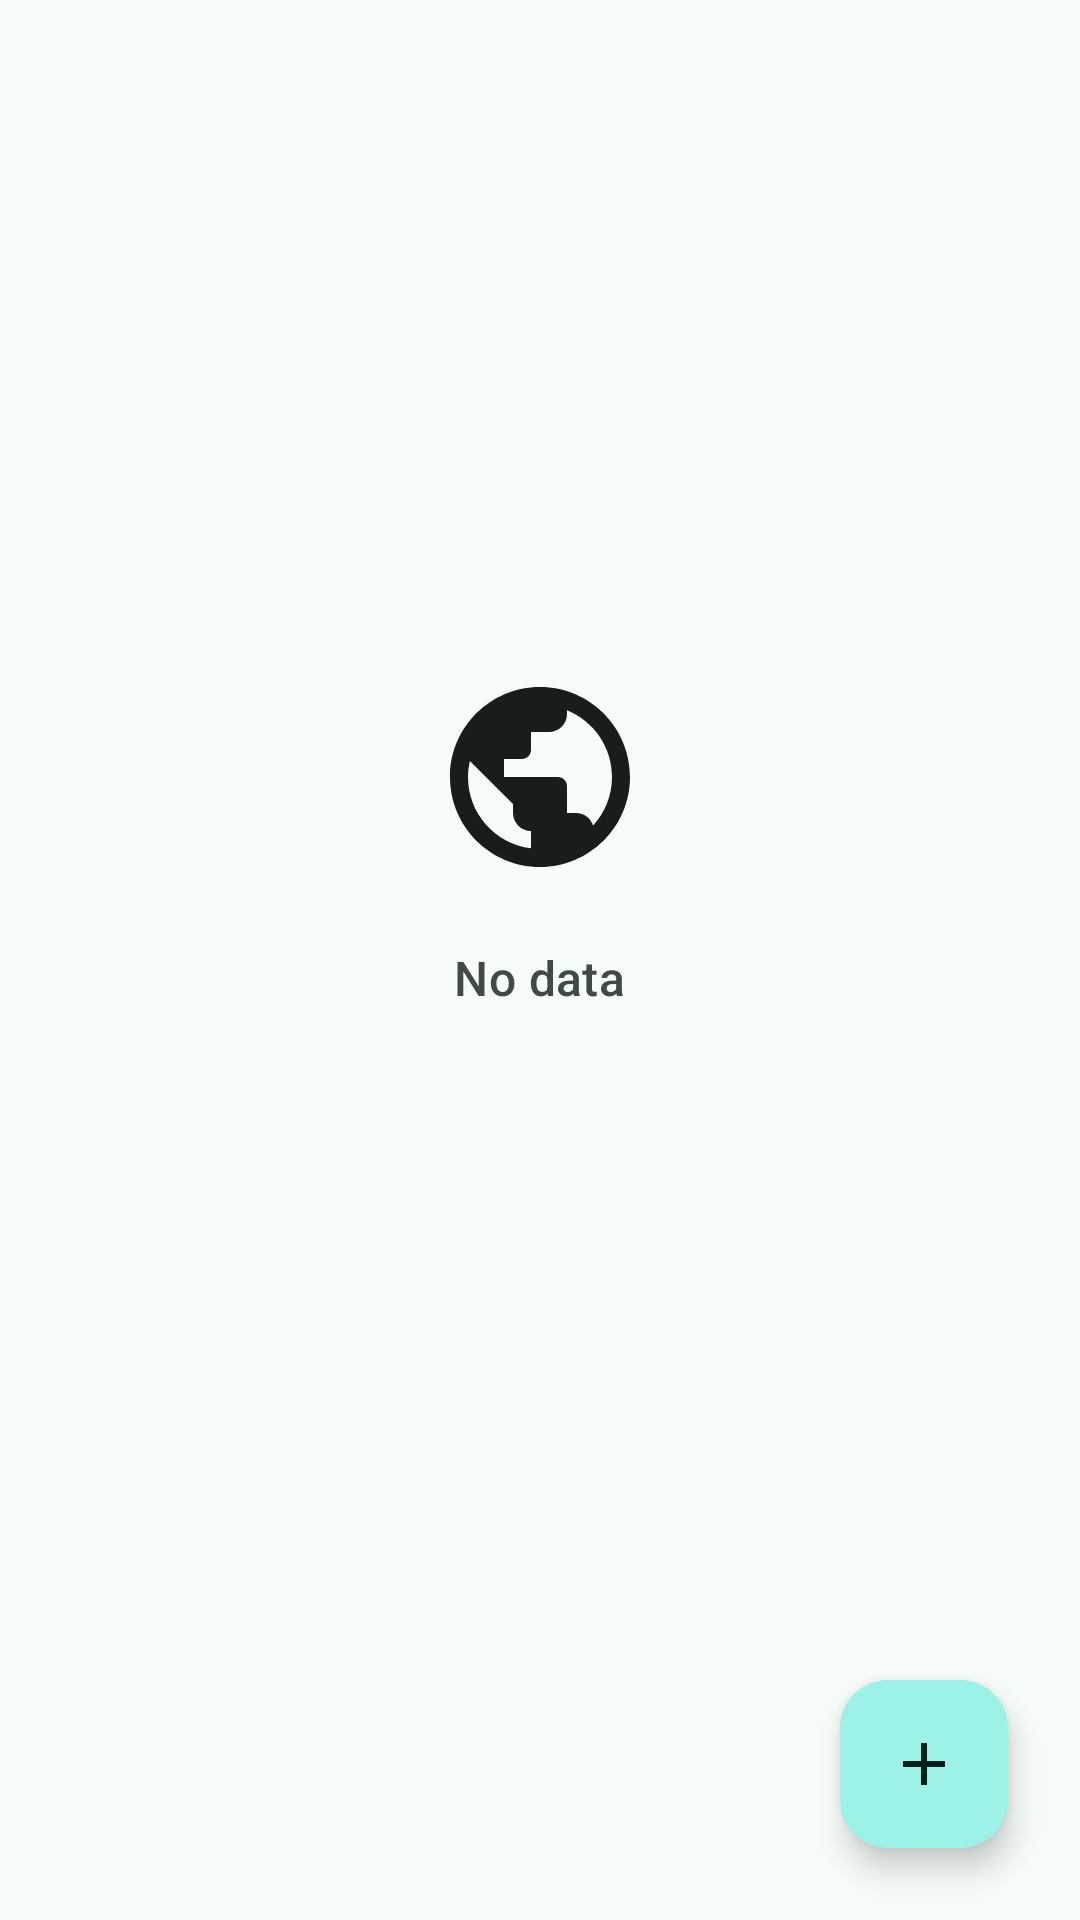

Produce the Android XML layout that renders to this screen, including the resource entries it uses.
<!-- AndroidManifest.xml: application theme Theme.ZerotierFix -->
<!-- res/layout/fragment_moon_orbit_list.xml -->
<?xml version="1.0" encoding="utf-8"?>
<androidx.coordinatorlayout.widget.CoordinatorLayout xmlns:android="http://schemas.android.com/apk/res/android"
    xmlns:app="http://schemas.android.com/apk/res-auto"
    android:layout_width="match_parent"
    android:layout_height="match_parent"
    android:background="?attr/colorSurface">

    <androidx.recyclerview.widget.RecyclerView
        android:id="@+id/list_moon_orbit"
        android:layout_width="match_parent"
        android:layout_height="match_parent"
        android:clipToPadding="false"
        android:paddingStart="12dp"
        android:paddingTop="8dp"
        android:paddingEnd="12dp"
        android:paddingBottom="96dp"
        app:layoutManager="androidx.recyclerview.widget.LinearLayoutManager" />

    <LinearLayout
        android:id="@+id/no_data"
        android:layout_width="match_parent"
        android:layout_height="match_parent"
        android:gravity="center"
        android:orientation="vertical"
        android:paddingStart="40dp"
        android:paddingEnd="40dp"
        android:paddingBottom="80dp">

        <ImageView
            android:layout_width="72dp"
            android:layout_height="72dp"
            android:contentDescription="@null"
            android:src="@drawable/ic_orbit" />

        <TextView
            android:layout_width="wrap_content"
            android:layout_height="wrap_content"
            android:layout_marginTop="20dp"
            android:text="@string/no_data"
            android:textAppearance="@style/TextAppearance.Material3.TitleMedium"
            android:textColor="?attr/colorOnSurfaceVariant" />
    </LinearLayout>

    <com.google.android.material.floatingactionbutton.FloatingActionButton
        android:id="@+id/fab_moon_orbit"
        android:layout_width="wrap_content"
        android:layout_height="wrap_content"
        android:layout_gravity="bottom|end"
        android:layout_marginEnd="24dp"
        android:layout_marginBottom="24dp"
        android:contentDescription="@string/add"
        app:backgroundTint="?attr/colorPrimaryContainer"
        app:srcCompat="@drawable/ic_add"
        app:tint="?attr/colorOnPrimaryContainer" />

</androidx.coordinatorlayout.widget.CoordinatorLayout>
<!-- resources referenced by this layout -->
<resources>
  <!-- drawable ic_add (drawable) -->
  <vector xmlns:android="http://schemas.android.com/apk/res/android"
      android:width="24dp" android:height="24dp"
      android:viewportWidth="24" android:viewportHeight="24"
      android:tint="?attr/colorOnSurface">
      <path android:fillColor="@android:color/white"
          android:pathData="M19,13h-6v6h-2v-6H5v-2h6V5h2v6h6V13z" />
  </vector>
  <!-- drawable ic_orbit (drawable) -->
  <vector xmlns:android="http://schemas.android.com/apk/res/android"
      android:width="24dp" android:height="24dp"
      android:viewportWidth="24" android:viewportHeight="24"
      android:tint="?attr/colorOnSurface">
      <path android:fillColor="@android:color/white"
          android:pathData="M12,2C6.48,2 2,6.48 2,12s4.48,10 10,10 10,-4.48 10,-10S17.52,2 12,2zM11,19.93c-3.95,-0.49 -7,-3.85 -7,-7.93 0,-0.62 0.08,-1.21 0.21,-1.79L9,15v1c0,1.1 0.9,2 2,2v1.93zM17.9,17.39c-0.26,-0.81 -1,-1.39 -1.9,-1.39h-1v-3c0,-0.55 -0.45,-1 -1,-1H8v-2h2c0.55,0 1,-0.45 1,-1V7h2c1.1,0 2,-0.9 2,-2v-0.41c2.93,1.19 5,4.06 5,7.41 0,2.08 -0.8,3.97 -2.1,5.39z" />
  </vector>
  <string name="add">Add</string>
  <string name="no_data">No data</string>
  <color name="md_primary">#006A60</color>
  <color name="md_on_primary">#FFFFFF</color>
  <color name="md_primary_container">#9CF2E6</color>
  <color name="md_on_primary_container">#00201C</color>
  <color name="md_secondary">#4A5C92</color>
  <color name="md_on_secondary">#FFFFFF</color>
  <color name="md_secondary_container">#DBE1FF</color>
  <color name="md_on_secondary_container">#02174B</color>
  <color name="md_tertiary">#8C5000</color>
  <color name="md_on_tertiary">#FFFFFF</color>
  <color name="md_tertiary_container">#FFDCBE</color>
  <color name="md_on_tertiary_container">#2D1600</color>
  <color name="md_error">#BA1A1A</color>
  <color name="md_on_error">#FFFFFF</color>
  <color name="md_error_container">#FFDAD6</color>
  <color name="md_on_error_container">#410002</color>
  <color name="md_background">#F5FBF8</color>
  <color name="md_on_background">#171D1B</color>
  <color name="md_surface">#F5FBF8</color>
  <color name="md_on_surface">#171D1B</color>
  <color name="md_surface_variant">#DAE5E1</color>
  <color name="md_on_surface_variant">#3F4946</color>
  <color name="md_outline">#6F7975</color>
  <color name="md_outline_variant">#BEC9C5</color>
  <color name="md_surface_container_lowest">#FFFFFF</color>
  <color name="md_surface_container_low">#EFF5F2</color>
  <color name="md_surface_container">#E9EFEC</color>
  <color name="md_surface_container_high">#E3E9E6</color>
  <color name="md_surface_container_highest">#DDE4E0</color>
  <color name="md_inverse_surface">#2B3230</color>
  <color name="md_inverse_on_surface">#ECF2EF</color>
  <color name="md_inverse_primary">#55DBCB</color>
</resources>
